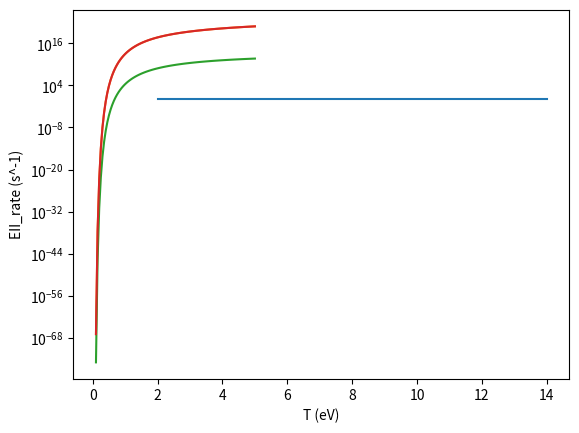

This chart was generated by the following Python code:
# -*- coding: utf-8 -*-
"""
Created on Tue Sep  8 15:45:20 2026

@author: David McKeagney
"""

import numpy as np
import matplotlib.pyplot as plt
from sympy.integrals.quadrature import gauss_laguerre
import scipy.special as sc
#%%
#Important functions 
# These functions together perform Gauss Laguerre quadrature to numerically integrate the Fano cross sections to get a photoionization rate for CR modelling
def Lorentzian(x,beta,E_r,E_0,Gamma):
    #x is an array of energies
    #beta is an array of inverse temperatures
    #E_r,E_0,Gamma are are scalar parameters
    delta=(beta*Gamma/2)
    x_r=E_r-E_0
    x_r=beta*x_r
    return 1/(delta**2 + (x-x_r)**2)

def Integral_Moments(n, i, j, beta,E_r,E_0,Gamma):
    #i is the number of points included in the quadrature
    #j is the degree of precision of the floating point variables
    #n is the n-th order moment of the integral
    x_i,w_i=gauss_laguerre(i, j)
    x_i=np.array(x_i)
    w_i=np.array(w_i)
    Integral_points= w_i*(x_i**n)*Lorentzian(x_i, beta, E_r, E_0, Gamma)
    Integral=np.sum(Integral_points)
    return Integral

def Convergence_test(i, j, beta, E_r, E_0, Gamma):
    n_array = np.arange(0, 3)

    Moment_array = np.array([
        Integral_Moments(n, i, j, beta, E_r, E_0, Gamma)
        for n in n_array
    ])

    delta = beta * Gamma / 2
    x_r = beta * (E_r - E_0)

    return (
        (delta**2 + x_r**2) * Moment_array[0]
        - 2*x_r * Moment_array[1]
        + Moment_array[2]
    )
def PhotoIonizationRate(beta,E_r,E_0,Gamma,q):
    #Factor In front of the integral is not included and needs to be added later, the factor is all the constants in front of the plank function
    n_array= np.arange(0,5)
    
    
    Moment_array=np.zeros((len(n_array),len(beta)))
    
    for i,n in enumerate(n_array):
        for j,b in enumerate(beta):
            Moment_array[i,j]+= (b**(-n+1))*Integral_Moments(n, 8, 20, b, E_r, E_0, Gamma)
    #Moment_array=np.array([(beta**(-n+1))*Integral_Moments(n,8,20,beta,E_r,E_0,Gamma) for n in n_array])
    
    x_r=E_r-E_0
    
    A=x_r-q*Gamma/2
    
    B=E_0-A
    
    C=A*E_0
    
    Mom_sum_zero= ((C)**2)*Moment_array[0]
    Mom_sum_one= -2*B*C*Moment_array[1]
    Mom_sum_two= (-2*C + B**2)*Moment_array[2]
    Mom_sum_three= 2*B*Moment_array[3]
    Mom_sum_four=Moment_array[4]
    
    PI_rate=np.exp(-beta*E_0)*(Mom_sum_four + Mom_sum_one + Mom_sum_two + Mom_sum_zero + Mom_sum_three)
    
    h=4.135667696e-15
    c=299792458
    A=8*np.pi/((h**3)*(c**3))
    return A*PI_rate
def CollisionalIonizationRate(beta,E_0,n_elec,n_e):
    #a=4.5e-14
    #me=9.1093897E-31
    #kT_joule=(1/beta)*1.602176634e-19
    #beta0=1/kT_joule
    #pre_fac=(a*n_elec/E_0)*np.sqrt(beta0*8/(me*np.pi))
    a = 4.5e-14                 # cm^2 eV^2
    me = 9.1093837e-28          # g
    eV_to_erg = 1.602176634e-12 # erg/eV
    pre_fac=(a*n_elec/E_0)*np.sqrt(8*eV_to_erg*beta/(np.pi*me))
    return n_e*pre_fac*sc.exp1(beta*E_0)
    
    
    
#%%
num_points=np.arange(2,15)
results=np.array([Convergence_test(n, 20, 1/2, 80.23, 20.203, 0.27) for n in num_points]).astype(float)
#%%
plt.plot(num_points,results)
plt.xlabel('Number of points')
#%%
T_range=np.arange(0.1,5.05,0.05)
beta=1/T_range
#%%
PI_rates=PhotoIonizationRate(beta, 80.23, 20.203, 0.27, 2.13)
#%%
plt.plot(T_range,PI_rates)
plt.xlabel('T (eV)')
plt.ylabel('PI_rate (s^-1)')
plt.yscale('log')
#%%
EII_rates=CollisionalIonizationRate(beta, 20.203, 2, 1e21)
#%%
plt.plot(T_range,EII_rates)
plt.plot(T_range,PI_rates)
plt.xlabel('T (eV)')
plt.ylabel('EII_rate (s^-1)')
plt.yscale('log')
